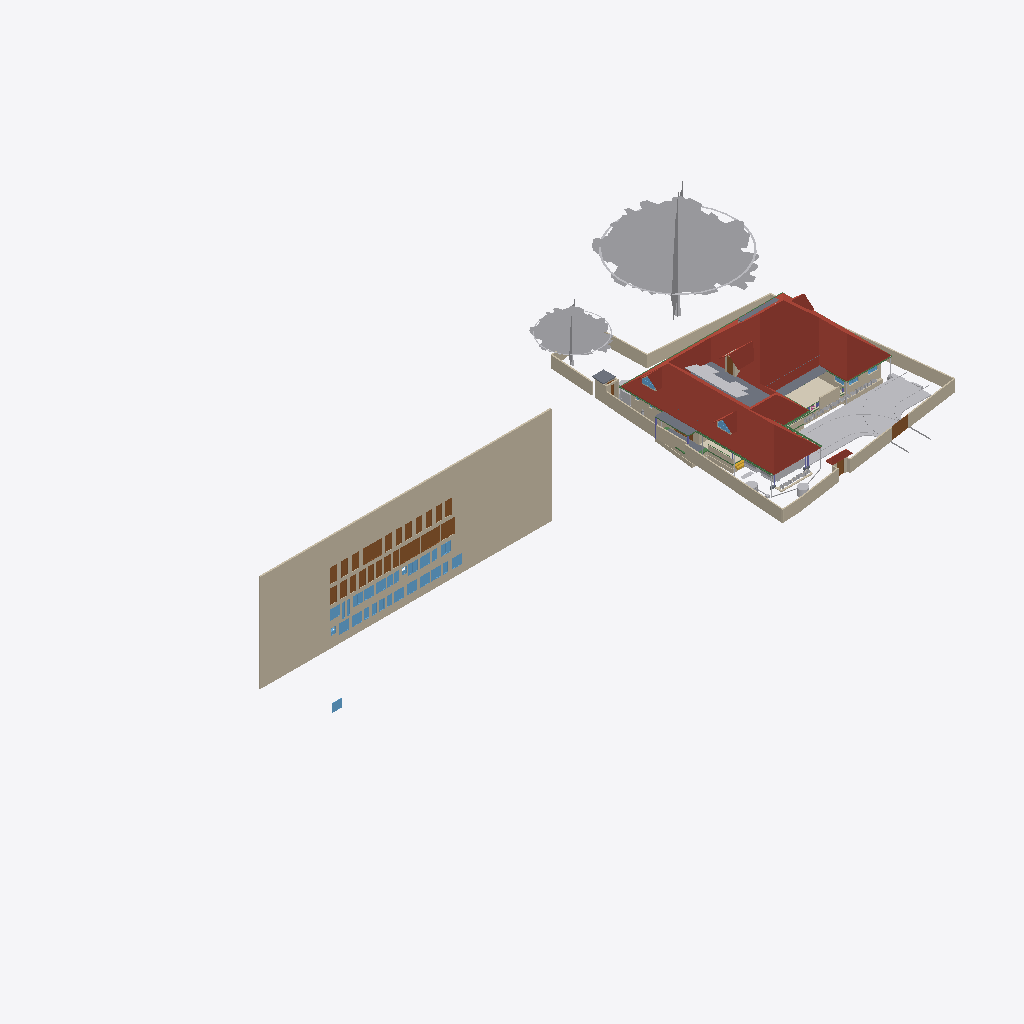
Isometric view of an IFC building model (IFC-SPF (STEP), schema IFC4X3, length unit metre), seen from the south-west, elements coloured by IFC class (only those large enough to see are counted): 38 walls (beige), 31 windows (light blue), 28 doors (brown), 23 other elements (light grey), 8 beams (green), 6 roofs (red-brown), 6 slabs (grey), 1 covering (cream), 1 stair flight (yellow).
Extent 101.4 m × 45.0 m × 45.1 m (x, y, z). Storeys (10): GF at 0.00 m; 00 at 0.00 m; FFtop at 0.00 m; GFLintel at 0.00 m; FF at 0.00 m; Footing at 0.00 m; Verandah at 0.00 m; Plumbing at 0.00 m; schedule at 0.00 m; Electrical at 0.00 m. Elements (1488): 281 IfcWall, 253 IfcSystemFurnitureElement, 252 IfcBeam, 91 IfcBuildingElementProxy, 83 IfcPipeSegment, 53 IfcWindow, 52 IfcCovering, 52 IfcFurniture, 50 IfcDoor, 50 IfcReinforcingBar, 44 IfcColumn, 29 IfcGeographicElement.

HEADER;
FILE_DESCRIPTION(('ViewDefinition[DesignTransferView]'),'2;1');
FILE_NAME('Sreekesh.ifc','2026-04-29T18:58:59+05:30',(),(),'IfcOpenShell 0.8.5','Bonsai 0.8.5','Nobody');
FILE_SCHEMA(('IFC4X3'));
ENDSEC;
DATA;
#1=IFCPROJECT('0aPvmvJuf5owphcfiKWAsN',$,'My Project',$,$,$,$,(#14,#26),#9);
#30=IFCSITE('3jTVXq97zE2OZTfzZH9iYT',$,'My Site',$,$,#53,$,$,$,$,$,$,$,$);
#211744=IFCSITE('2pH2ecD1v9bgK8psTEcl$_',$,'Site',$,$,#527684,#211754,$,$,(8,52,49,300000),(76,38,36,300000),$,$,$);
#36=IFCBUILDING('3Bt1MypEf4fuqFfshm9kTs',$,'My Building',$,$,#59,$,$,$,$,$,$);
#333137=IFCBUILDING('2u05Cn$TD6OPdaLJzvNsxO',$,'GFWall',$,$,#507878,$,$,$,$,$,$);
#339211=IFCBUILDING('002Xt49mzDahM74jmffgUi',$,'GF-P',$,$,#507873,$,$,$,$,$,$);
#42=IFCBUILDINGSTOREY('3Yt8GBe1vE1Byt_$JKaQnQ',$,'GF',$,$,#509173,$,$,$,$);
#8023=IFCBUILDINGSTOREY('3LNq90aff4Xhn4xfthWyFx',$,'00',$,$,#8039,$,$,$,$);
#71986=IFCBUILDINGSTOREY('1ZF$IMkzjA5efl8XVVA8ry',$,'FFtop',$,$,#508468,$,$,$,$);
#72129=IFCBUILDINGSTOREY('1Nt2vvvNTB5u0X$NIke4ti',$,'GFLintel',$,$,#510858,$,$,$,$);
#83382=IFCBUILDINGSTOREY('2do7yjy$r1eOSN7_GxsK9f',$,'FF',$,$,#508248,$,$,$,$);
#301077=IFCBUILDINGSTOREY('1n3LFyF6X708Cvo1r86gbR',$,'Footing',$,$,#508478,$,$,$,$);
#360055=IFCBUILDINGSTOREY('2kU8qRmBnF7foRmD37T33I',$,'Verandah',$,$,#360071,$,$,$,$);
#367233=IFCBUILDINGSTOREY('3r39yX7tr10xAjP1zlM9FN',$,'Plumbing',$,$,#367249,$,$,$,$);
#436766=IFCBUILDINGSTOREY('2CUKbd$of0Yx1yz6tYDaJY',$,'schedule',$,$,#511718,$,$,$,$);
#442969=IFCBUILDINGSTOREY('0sffW$JV12jOzJZIPBAWvQ',$,'Electrical',$,$,#442985,$,$,$,$);
#436236=IFCWALL('0fO5bxiLf2rPrmsDIadgTP',$,'Wall',$,$,#511723,#436242,$,$);
#389380=IFCROOF('2YQzS8qNnFqRTnIlyQr$6O',$,'Roof',$,$,#508443,#389379,$,.HIP_ROOF.);
#158109=IFCGEOGRAPHICELEMENT('1ICn9VC11DLu$jSeyjW6na',$,'GeographicElement',$,$,#159277,#158141,$,$);
#363541=IFCCOURSE('0hYJyXEsXANxqeScN2ddTn',$,'Course',$,$,#364727,#363556,$,$);
#158156=IFCGEOGRAPHICELEMENT('2JlHSkVhjCZPlJyc1W8A6K',$,'GeographicElement',$,$,#159282,#158188,$,$);
#285749=IFCWALL('23M4dZECv7RPP4RWKkyrhY',$,'Wall.082',$,$,#435018,#285760,$,$);
#65997=IFCWALL('1DC2$ngnnDR8Q9h6mAR0js',$,'Wall',$,$,#345521,#66003,$,$);
#222195=IFCWALL('2ixJvC9dH599amejUM2w6G',$,'Wall',$,$,#293165,#222215,$,$);
#66022=IFCWALL('2FUeR5sFb9uwjJGdeVWABU',$,'Wall',$,$,#431152,#66028,$,$);
#345031=IFCCOVERING('3RPlCoLTXEkg2LQ5VmhLHT',$,'Covering',$,$,#361378,#345042,$,$);
#226167=IFCWALL('1JVywoPUH41xuuLQv_Mf23',$,'Wall.082',$,$,#434788,#226178,$,$);
#5763=IFCSLAB('2k1_QIQ_vEheGYBKPFgtqG',$,'Slab',$,$,#508328,#5774,$,$);
#65878=IFCWALL('1RxXXtAKb3$uqm3spal5Ab',$,'Wall.049',$,$,#434824,#65884,$,$);
#110356=IFCWALL('3Jc2L501zCIf2lBfrewdbK',$,'Wall',$,$,#434868,#110367,$,$);
#345472=IFCWALL('0yhntx_XHBtOwqFxJIUy0e',$,'Wall.082',$,$,#345566,#345483,$,$);
#219358=IFCROOF('2NvTBbesP9PgYEhMlxRBaG',$,'Roof',$,$,#508323,#219392,$,.GABLE_ROOF.);
#106476=IFCSLAB('3SWoLdiHLDExF96lrfPbJY',$,'Slab',$,$,#510868,#106487,$,$);
#285691=IFCWALL('3FXX66X1H7gQUhINB1ZqHj',$,'Wall.082',$,$,#434912,#285702,$,$);
#2872=IFCWALL('0VICnwrYLCM9IhHcjSiD9g',$,'Wall',$,$,#507923,#2879,$,$);
#106448=IFCSLAB('1GhnzeWbD1FR$mVw6S$mla',$,'Slab',$,$,#510863,#106464,$,$);
#470777=IFCDOOR('0t87$1_hz87gsqjjPaod5f',$,'Door',$,$,#471132,#474671,'20',2.09999990463257,1.20000004768372,$,$,$);
#437505=IFCDOOR('3Vw79$mJ981wtZ4gjDcwpp',$,'Door',$,$,#441913,#474619,'04',2.09999990463257,1.20000004768372,$,$,$);
#470811=IFCDOOR('2sEs1R1lb5Jhf2YwHu_NhE',$,'Door',$,$,#471147,#474708,'21',2.09999990463257,1.20000004768372,$,$,$);
#146729=IFCVEHICLE('0zRPRsukT96P6cuFPGiKs1',$,'Vehicle',$,$,#189086,#146742,$,$);
#3151=IFCWALL('2frHB1bR9FtP23RXamn7Ko',$,'Wall',$,$,#508018,#3162,$,$);
#447852=IFCWALL('0EZ9GCYTb6leSOQLswptQu',$,'Wall',$,$,#448349,#447872,$,$);
#109955=IFCWALL('0m53cJKujAOwiy8OxGf4Uf',$,'Wall',$,$,#434806,#109966,$,$);
#218560=IFCROOF('2C1nQ2OAXBdxxnXR0n9JKC',$,'Roof',$,$,#508313,#218594,$,.GABLE_ROOF.);
#217997=IFCROOF('2hcpXsHbj3E8lTGOwf_Twb',$,'Roof',$,$,#508408,#218003,$,.GABLE_ROOF.);
#116735=IFCDOOR('1dZUIR_mr60wAZddeiCYTI',$,'Door',$,$,#281598,#116767,$,1.79999995231628,3.0,$,$,$);
#3520=IFCWALL('1kfIyPN_b4JPSDED46DDvv',$,'Wall',$,$,#507918,#3526,$,$);
#218717=IFCROOF('1hzKHTNaL00O8K0DSnXvur',$,'Roof',$,$,#508318,#218751,$,.GABLE_ROOF.);
#117585=IFCSLAB('00nkzVGuT6heoHGHN6WRGv',$,'Slab',$,$,#508418,#117596,$,$);
#389139=IFCBEAM('38yYLt849AL9vMzuf_qlJY',$,'Beam',$,$,#511003,#389138,$,$);
#219564=IFCSLAB('3MJkxlHa9Ayv5Szi0695pa',$,'Slab',$,$,#508473,#219578,$,$);
#309185=IFCWALL('1RTxTTrCL8QeAofqzjoycv',$,'Wall',$,$,#508628,#309196,$,$);
#110251=IFCROOF('2Ww7svPQzEgA_fCzhmYus_',$,'Roof',$,$,#363446,#110283,$,.HIP_ROOF.);
#117253=IFCWALL('2NQIKohcDAsQMbNSTdACJd',$,'Wall.049',$,$,#510658,#117264,$,$);
#330794=IFCSLAB('2m4RWmARb8ng3Ygm017ww6',$,'Slab',$,$,#509933,#330805,$,$);
#388788=IFCBEAM('0CBrXPli9CuuYJqAxGAoT2',$,'Beam',$,$,#510988,#388787,$,$);
#332304=IFCWALL('0ZmojOdCnDxP$iDjWVcZ2G',$,'Wall',$,$,#360087,#332324,$,$);
#72992=IFCWALL('0nKeLZCI54WeIG0cLfl1fW',$,'Wall',$,$,#368846,#73003,$,$);
#432857=IFCWASTETERMINAL('291ZfaJMX2QgzA0yx6Dgbh',$,'WasteTerminal',$,$,#433019,#432868,$,$);
#414527=IFCWASTETERMINAL('0v1hqfc$r1$wf5R2fPkqwY',$,'WasteTerminal',$,$,#530754,#530579,$,$);
#116971=IFCWALL('08FBn4OWj7ogBqhIhITLuq',$,'Wall.049',$,$,#510673,#116982,$,$);
#440168=IFCDOOR('05ygje8oDCM8k$DCM_FIgq',$,'Door',$,$,#471102,#468448,'18',2.09999990463257,1.20000004768372,$,$,$);
#436799=IFCDOOR('0XlfQQ3kH9bQ4xqE2F$NJd',$,'Door',$,$,#469873,#469836,'01',2.09999990463257,1.20000004768372,$,$,$);
#437395=IFCDOOR('2VOTDILfv12gFz9g4dV8WW',$,'Door',$,$,#441733,#469884,'02',2.09999990463257,1.20000004768372,$,$,$);
#438103=IFCDOOR('1W4kbGnrf4BviYzt90euy7',$,'Door',$,$,#470165,#470128,'05',2.09999990463257,1.20000004768372,$,$,$);
#439176=IFCDOOR('1NZwsCyRPA_Rvuq6ikN8ou',$,'Door',$,$,#441943,#470277,'11',2.09999990463257,1.20000004768372,$,$,$);
#439604=IFCDOOR('0QS2XabDX52xoB56jEdYKn',$,'Door',$,$,#441868,#470307,'12',2.09999990463257,1.20000004768372,$,$,$);
#439712=IFCDOOR('1r8n9ueob9YhwGM$AZbf6r',$,'Door',$,$,#441958,#470337,'13',2.09999990463257,1.20000004768372,$,$,$);
#439877=IFCDOOR('1ohfLK289CGQgvLo23Ub_B',$,'Door',$,$,#441793,#470397,'15',2.09999990463257,1.20000004768372,$,$,$);
#470879=IFCDOOR('3uBzIOBwv9KRz8nGRgS45n',$,'Door',$,$,#471177,#471251,'48',2.09999990463257,1.20000004768372,$,$,$);
#470845=IFCDOOR('0EBcwWEG1BLfBC_Rm2jIl2',$,'Door',$,$,#471162,#471221,'47',2.09999990463257,1.20000004768372,$,$,$);
#437450=IFCDOOR('37YLLyO1T0MRzd$WfncXke',$,'Door',$,$,#441748,#469917,'03',2.09999990463257,1.20000004768372,$,$,$);
#438650=IFCDOOR('3J6pX7wADBiwY7pVd53n9u',$,'Door',$,$,#441928,#470206,'07',2.09999990463257,1.20000004768372,$,$,$);
#473132=IFCWINDOW('0ewWO9aRTEiu2DgmtsmmdL',$,'Window',$,$,#473186,#473146,'36',1.29999995231628,1.54999995231628,$,$,$);
#441389=IFCWINDOW('1uIrQzLwb0FBf4o$gkmCiN',$,'Window',$,$,#442003,#472145,'22',1.29999995231628,1.54999995231628,$,$,$);
#472474=IFCWINDOW('1MxAzrC09ESQOos8fKjYKU',$,'Window',$,$,#472528,#472488,'27',1.29999995231628,1.54999995231628,$,$,$);
#472861=IFCWINDOW('3UJpKkISXCVxpeMHT8_AWt',$,'Window',$,$,#511733,#472875,'31',1.29999995231628,1.54999995231628,$,$,$);
#472929=IFCWINDOW('3ZxmguW$r6rgD8U6rsHeov',$,'Window',$,$,#473033,#472943,'32',1.29999995231628,1.54999995231628,$,$,$);
#473039=IFCWINDOW('3I0jIeasz9bPnd$EPsjU7w',$,'Window',$,$,#473758,#473053,'34',1.29999995231628,1.54999995231628,$,$,$);
#473644=IFCWINDOW('0qPJyvNrnBPOwoE6u111LD',$,'Window',$,$,#473768,#473658,'45',1.29999995231628,1.54999995231628,$,$,$);
#472356=IFCWINDOW('0ryRUBqR17Fvdx1isygBpA',$,'Window',$,$,#472418,#472378,'25',1.29999995231628,1.54999995231628,$,$,$);
#473187=IFCWINDOW('2n3dOUsTbEjAw1t_1b0qHk',$,'Window',$,$,#473241,#473201,'37',1.29999995231628,1.54999995231628,$,$,$);
#473534=IFCWINDOW('11Ns6xH_X2POblD9oamnOW',$,'Window',$,$,#473588,#473548,'43',1.29999995231628,1.54999995231628,$,$,$);
#472419=IFCWINDOW('0GCLM9tzbEz8ByjWX9sRRM',$,'Window',$,$,#472473,#472433,'26',1.29999995231628,1.54999995231628,$,$,$);
#473479=IFCWINDOW('28ovQprHX7H9ZCBnrN8ydw',$,'Window',$,$,#473533,#473493,'42',1.29999995231628,1.54999995231628,$,$,$);
#473589=IFCWINDOW('1lZG8N2onCAgw6Wp2oBrNS',$,'Window',$,$,#473643,#473603,'44',1.29999995231628,1.54999995231628,$,$,$);
#473774=IFCWINDOW('0z6Mla7555BeT2xgOSIEjn',$,'Window',$,$,#473828,#473788,'47',1.29999995231628,1.54999995231628,$,$,$);
#441361=IFCWINDOW('3rxiGfLv100Og8luFZP7ej',$,'Window',$,$,#511728,#441369,$,1.29999995231628,1.54999995231628,$,$,$);
#440204=IFCDOOR('0HjACDWSL4vgj3$kRw90ep',$,'Door',$,$,#471072,#470496,'19',2.09999990463257,1.20000004768372,$,$,$);
#328429=IFCWALL('2kbqNKfzvEQ9JHWg3KnlRz',$,'Wall',$,$,#360107,#328449,$,$);
#438910=IFCDOOR('2_EdLDw6f7cw9b3egCOt52',$,'Door',$,$,#441778,#469244,'10',2.09999990463257,1.20000004768372,$,$,$);
#438349=IFCDOOR('2bR2Lz4dfAH9NgHBO7V5eF',$,'Door',$,$,#441823,#470176,'06',2.09999990463257,1.20000004768372,$,$,$);
#438848=IFCDOOR('2HPJSE6uf7U8CSmEi_m1ZG',$,'Door',$,$,#441853,#470236,'09',2.09999990463257,1.20000004768372,$,$,$);
#439815=IFCDOOR('2VNwutCjrDBfJLcvmkUCbO',$,'Door',$,$,#441883,#470367,'14',2.09999990463257,1.20000004768372,$,$,$);
#439989=IFCDOOR('0D4N6xcBrEcv7IQhny9OtU',$,'Door',$,$,#471087,#470427,'16',2.09999990463257,1.20000004768372,$,$,$);
#438749=IFCDOOR('0$8DVY4oP3JO_c4OhxM5aR',$,'Door',$,$,#441838,#469108,'08',2.09999990463257,1.20000004768372,$,$,$);
#440030=IFCDOOR('3KL$NcU1T879eGRiUWCmhA',$,'Door',$,$,#471117,#470457,'17',2.09999990463257,1.20000004768372,$,$,$);
#146896=IFCDOOR('233Y4LKh93tgjzr0JDxIFw',$,'Door',$,$,#348594,#468928,$,2.09999990463257,1.20000004768372,$,$,$);
#206723=IFCBUILDINGELEMENTPROXY('2K1LMOkm11dBWSaNfDUHsX',$,'BuildingElementProxy',$,$,#207458,#206736,$,$);
#70155=IFCVEHICLE('3fs_92XJnE9xh12t4cEAUA',$,'Vehicle',$,$,#189081,#70187,$,$);
#327474=IFCWALL('2U4iGMjzz8RwTIGrH2ENgx',$,'Wall',$,$,#360262,#327494,$,$);
#111610=IFCDOOR('0JnVCEbZ93QxaghwOdNV45',$,'Door',$,$,#222491,#363404,$,2.09999990463257,1.20000004768372,$,$,$);
#357747=IFCWINDOW('0unPHkQknB1wc7pxPHjPGP',$,'Window',$,$,#508403,#357760,$,$,$,$,$,$);
#388576=IFCBEAM('2yIyVaMgz8tR0CuDvbao9K',$,'Beam',$,$,#510968,#388575,$,$);
#106524=IFCSOLARDEVICE('3S6vjv$5jE1uGxlQ_RICMy',$,'SolarDevice',$,$,#508253,#106556,$,$);
#101757=IFCWALL('3Re5U6AfH5hRjhCU8HzlUQ',$,'Wall',$,$,#149415,#101777,$,$);
#218541=IFCWINDOW('21qcPfDRT2hPC8Z6tF6XzK',$,'Window',$,$,#508308,#218554,$,$,$,$,$,$);
#433626=IFCWASTETERMINAL('0Ad29SWDzBMQDSnJqygR91',$,'WasteTerminal',$,$,#434503,#433637,$,$);
#455969=IFCWALL('10vr2jrxH5u9xDp2P5Tk9Y',$,'Wall',$,$,#509053,#455989,$,$);
#106913=IFCSOLARDEVICE('3N6FBuwFX6eRZQfWUTehiA',$,'SolarDevice',$,$,#508298,#106930,$,$);
#106579=IFCSOLARDEVICE('1xWH0eIEnB$BgsSW0yRufF',$,'SolarDevice',$,$,#508263,#106596,$,$);
#106633=IFCSOLARDEVICE('3nYAYQFdT0Hu3774nkbnMA',$,'SolarDevice',$,$,#508278,#106650,$,$);
#106597=IFCSOLARDEVICE('1JeFrLyoz5IhCtXWc_EtwE',$,'SolarDevice',$,$,#508268,#106614,$,$);
#106669=IFCSOLARDEVICE('3CH4PS5oz4_xvHOpIILxvJ',$,'SolarDevice',$,$,#508288,#106686,$,$);
#106895=IFCSOLARDEVICE('3hGn0pNNz3NwRu5qnQ1KkQ',$,'SolarDevice',$,$,#508293,#106912,$,$);
#106561=IFCSOLARDEVICE('2N7C3uFTr0ovBcfJ26O6Lk',$,'SolarDevice',$,$,#508258,#106578,$,$);
#106615=IFCSOLARDEVICE('0CbIHREHr2w9gh5lx0_n0D',$,'SolarDevice',$,$,#508273,#106632,$,$);
#106651=IFCSOLARDEVICE('3GkHrXcpz9luFJaFckT4XJ',$,'SolarDevice',$,$,#508283,#106668,$,$);
#472529=IFCWINDOW('1T4xVqsNn09Q7QANEos0xY',$,'Window',$,$,#472632,#472587,'28',1.29999995231628,1.54999995231628,$,$,$);
#473374=IFCWINDOW('2BTWCkad52rRnR2lhAJRnt',$,'Window',$,$,#473428,#473388,'40',1.29999995231628,1.54999995231628,$,$,$);
#388934=IFCBEAM('02028txQrArOf6QyRmi8S_',$,'Beam',$,$,#510993,#388933,$,$);
#189522=IFCBUILDINGELEMENTPROXY('2fyH_FbBX1$e0RliKTBWRO',$,'BuildingElementProxy',$,$,#205917,#189554,$,$);
#388502=IFCBEAM('35uj72bWH5VeeE5oLL9s_t',$,'Beam',$,$,#510958,#388501,$,$);
#65947=IFCWALL('08s$eE7qfC1vtHJbeTdsNK',$,'Wall',$,$,#434943,#65953,$,$);
#41688=IFCSTAIRFLIGHT('0VcD2gJAfBIuw$lMxDzKKO',$,'StairFlight',$,$,#283276,#118718,$,2,1,0.150000005960464,0.25,.STRAIGHT.);
#329035=IFCWALL('2$n50xrj53zPnnhI4Jq0HX',$,'Wall',$,$,#360082,#329055,$,$);
#389073=IFCBEAM('1SW1UMPTn6IukCzEsXMMce',$,'Beam',$,$,#510998,#389072,$,$);
#473242=IFCWINDOW('1gX6TXdPf9AO4DNYBx2gS1',$,'Window',$,$,#528392,#473278,'38',1.29999995231628,1.54999995231628,$,$,$);
#473319=IFCWINDOW('1zR4pmTQH9$B7C01p1Qh6Y',$,'Window',$,$,#473373,#473333,'39',1.29999995231628,1.54999995231628,$,$,$);
#473699=IFCWINDOW('2YOiOVaET4gOMuWXCG8Xoa',$,'Window',$,$,#473773,#473713,'46',1.29999995231628,1.54999995231628,$,$,$);
#110674=IFCWALL('1a_hfYQo5DRgtEum677ZGl',$,'Wall',$,$,#292365,#110685,$,$);
#472633=IFCWINDOW('0Zl2gE8_586PvBdKooVPGr',$,'Window',$,$,#472761,#472691,'29',1.29999995231628,1.54999995231628,$,$,$);
#472979=IFCWINDOW('2zT7vXKsv2yOLSfm2klIRE',$,'Window',$,$,#473038,#472993,'33',1.29999995231628,1.54999995231628,$,$,$);
#473429=IFCWINDOW('2dzOHbFk98Zx2bSaCiLBYU',$,'Window',$,$,#473698,#473443,'41',1.29999995231628,1.54999995231628,$,$,$);
#472233=IFCWINDOW('2o4E9pPUr5tvLXhqGsnN5n',$,'Window',$,$,#472314,#472270,'23',1.29999995231628,1.54999995231628,$,$,$);
#472315=IFCWINDOW('0x22XexIv8lx4ALyuFep0N',$,'Window',$,$,#472355,#472329,'24',1.29999995231628,1.54999995231628,$,$,$);
#282729=IFCWALL('0L3wrSYBnA$xcRhMJRWK$N',$,'Wall',$,$,#368901,#282740,$,$);
#529269=IFCSYSTEMFURNITUREELEMENT('1PM6AHaQnDgwRYEz1VM_RQ',$,'SystemFurnitureElement',$,$,#530184,#529281,$,$);
#111126=IFCWALL('11fiDOfq54uheWI4ur$p_M',$,'Wall',$,$,#292347,#111137,$,$);
#455733=IFCWALL('1_lkS15SzFbRpeNiLwhyGU',$,'Wall',$,$,#508943,#455753,$,$);
#4009=IFCWALL('2lHSG51rHEfeNsY_Rnf304',$,'Wall',$,$,#507888,#4020,$,$);
#106931=IFCWALL('3FavAtlwfE4e0lW5aUJqLs',$,'Wall',$,$,#508358,#106942,$,$);
#26789=IFCDOOR('3HF$fS8tX7kw4y81dHWRkr',$,'Door',$,$,#496618,#514869,'04',2.25,3.0,$,$,$);
#332235=IFCWALL('0WW$1fAGf3sAubsqiDgRRp',$,'Wall',$,$,#360287,#332255,$,$);
#117002=IFCWALL('2_YAAq8JL4QhCYm3Y6yZZ5',$,'Wall.049',$,$,#510663,#117013,$,$);
#117669=IFCDOOR('1Oy85YKxL61PqzyfMMUgcU',$,'Door',$,$,#498586,#469078,$,2.09999990463257,1.0,$,$,$);
#29270=IFCWINDOW('3GxmHADO1DPPnexShW0xza',$,'Window',$,$,#339838,#99898,'44',1.29999995231628,1.54999995231628,$,$,$);
#327285=IFCWALL('1vo4h6gUf99v7g_hI2dwLe',$,'Wall',$,$,#360257,#327305,$,$);
#329144=IFCWALL('0XJHmtTfD6sBELqtXy9e2a',$,'Wall',$,$,#360132,#329164,$,$);
#99476=IFCWINDOW('0bWf0UbSH5vA18P2wXez2A',$,'Window',$,$,#339853,#99508,'42',1.29999995231628,1.54999995231628,$,.DOUBLE_PANEL_VERTICAL.,$);
#24945=IFCWINDOW('0pIOr8Fwn768Q5gngNrD$h',$,'Window',$,$,#363051,#99803,'43',1.29999995231628,1.54999995231628,$,.DOUBLE_PANEL_VERTICAL.,$);
#332339=IFCWALL('06RbKfkVLAig0EUUJcdLY6',$,'Wall',$,$,#360122,#332359,$,$);
#431884=IFCWASTETERMINAL('1OWuyMCJP2_OZApOQstq1c',$,'WasteTerminal',$,$,#530744,#431895,$,$);
#473089=IFCWINDOW('1_tLJRJAbCSei9XUsefKNp',$,'Window',$,$,#473763,#473103,'35',1.29999995231628,1.54999995231628,$,$,$);
#49227=IFCBEAM('2GaElzDELAMf9uZ0HgoOwe',$,'Beam',$,$,#509803,#49238,$,$);
#102232=IFCWALL('3BbLnMq0r7ivvaULYjF4Vv',$,'Wall',$,$,#508353,#102243,$,$);
#414475=IFCWASTETERMINAL('1uBGk1gxzE9hTrqFRynQQB',$,'WasteTerminal',$,$,#530774,#530474,$,$);
#327881=IFCBEAM('1z1Atghg99VfW7mInWERK0',$,'Beam',$,$,#360232,#327900,$,$);
ENDSEC;
